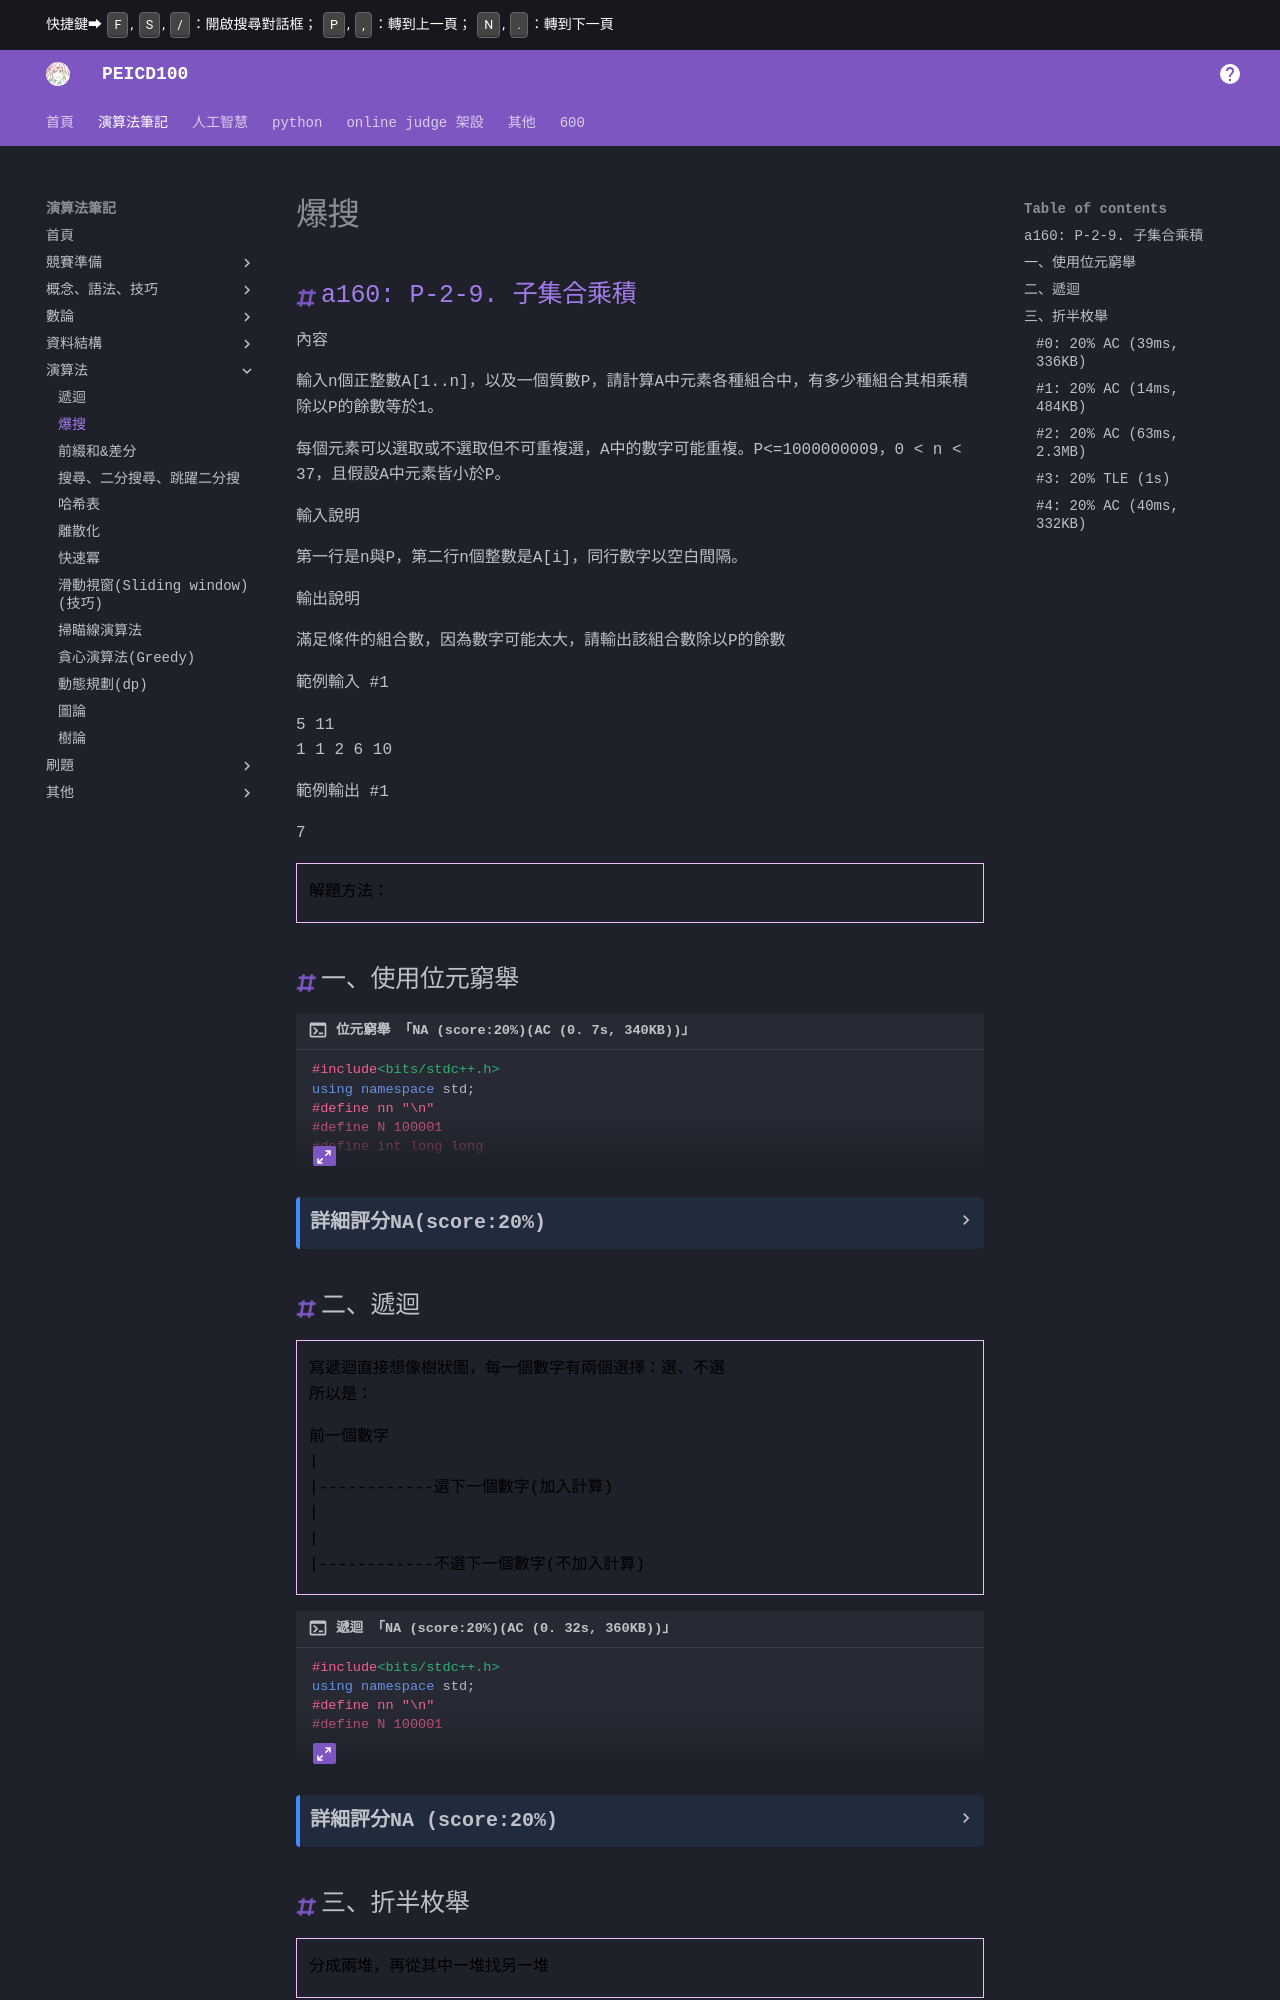

repository: PEICSOC/PEICSOC.github.io · page: md-演算法筆記/爆搜.html · generator: mkdocs

# 爆搜


## [a160: P-2-9. 子集合乘積](https://zerojudge.cchs.chc.edu.tw/ShowProblem?problemid=a160)

內容

輸入n個正整數A\[1..n\]，以及一個質數P，請計算A中元素各種組合中，有多少種組合其相乘積除以P的餘數等於1。

每個元素可以選取或不選取但不可重複選，A中的數字可能重複。P<=1000000009，0 < n < 37，且假設A中元素皆小於P。

輸入說明

第一行是n與P，第二行n個整數是A\[i\]，同行數字以空白間隔。

輸出說明

滿足條件的組合數，因為數字可能太大，請輸出該組合數除以P的餘數

範例輸入 #1  
  
5 11  
1 1 2 6 10  
  
範例輸出 #1  
  
7  

> 解題方法：
## 一、使用位元窮舉

/// collapse-code  
```cpp title="位元窮舉 「NA (score:20%)(AC (0. 7s, 340KB))」"

#include<bits/stdc++.h>
using namespace std;
#define nn "\n"
#define N 100001
#define int long long 


int v[N];

#undef int 
int main(){
#define int long long 


    int n,P,ans=0;
    cin>>n>>P;

    for(int i=0;i<n;i++){
        cin>>v[i];
    }

    int _one=1;


    for(int i=1;i<(_one<<n);i++){
        int pow=1;
        for(int j=0;j<n;j++){
            if(i & _one<<j){
                pow*=v[j]%P;
                pow%=P;
            }
        }
        if(pow==1){
            ans++;
        }
    }
    cout<<ans;
}
```
///


??? "詳細評分NA(score:20%)"

    #0: 20% TLE (1s)   
    Killed   
    #1: 20% AC (0.7s, 340KB)   
    通過檢測   
    #2: 20% TLE (1s)   
    Killed   
    #3: 20% TLE (1s)   
    Killed   
    #4: 20% TLE (1s)   
    Killed   
    

## 二、遞迴
> 寫遞迴直接想像樹狀圖，每一個數字有兩個選擇：選、不選   
> 所以是：   
>    
> 前一個數字   
> |   
> |------------選下一個數字(加入計算)   
> |   
> |   
> |------------不選下一個數字(不加入計算)   
> 


/// collapse-code  
```cpp title="遞迴 「NA (score:20%)(AC (0. 32s, 360KB))」"
#include<bits/stdc++.h>
using namespace std;
#define nn "\n"
#define N 100001


int v[N],ans=0;
int n,P;


int a(int i,int p){
    if(i>=n){//跑完全部
        if(p==1){
            ans++;
        }
        return 0;
    }
    a(i+1,(v[i]*p)%P);
    a(i+1,p);
    return 0;
}


int main(){
    ios::sync_with_stdio(0);
    cin.tie(0);
    cin>>n>>P;
    for(int i=0;i<n;i++){
        cin>>v[i];
    }
    a(0,1);
    cout<<ans-1;//減去空集合
}
```
///


??? "詳細評分NA (score:20%)"
    #0: 20% TLE (1s)
    Killed
    #1: 20% AC (32ms, 360KB)
    通過檢測
    #2: 20% TLE (1s)
    Killed
    #3: 20% TLE (1s)
    Killed
    #4: 20% TLE (1s)
    Killed
